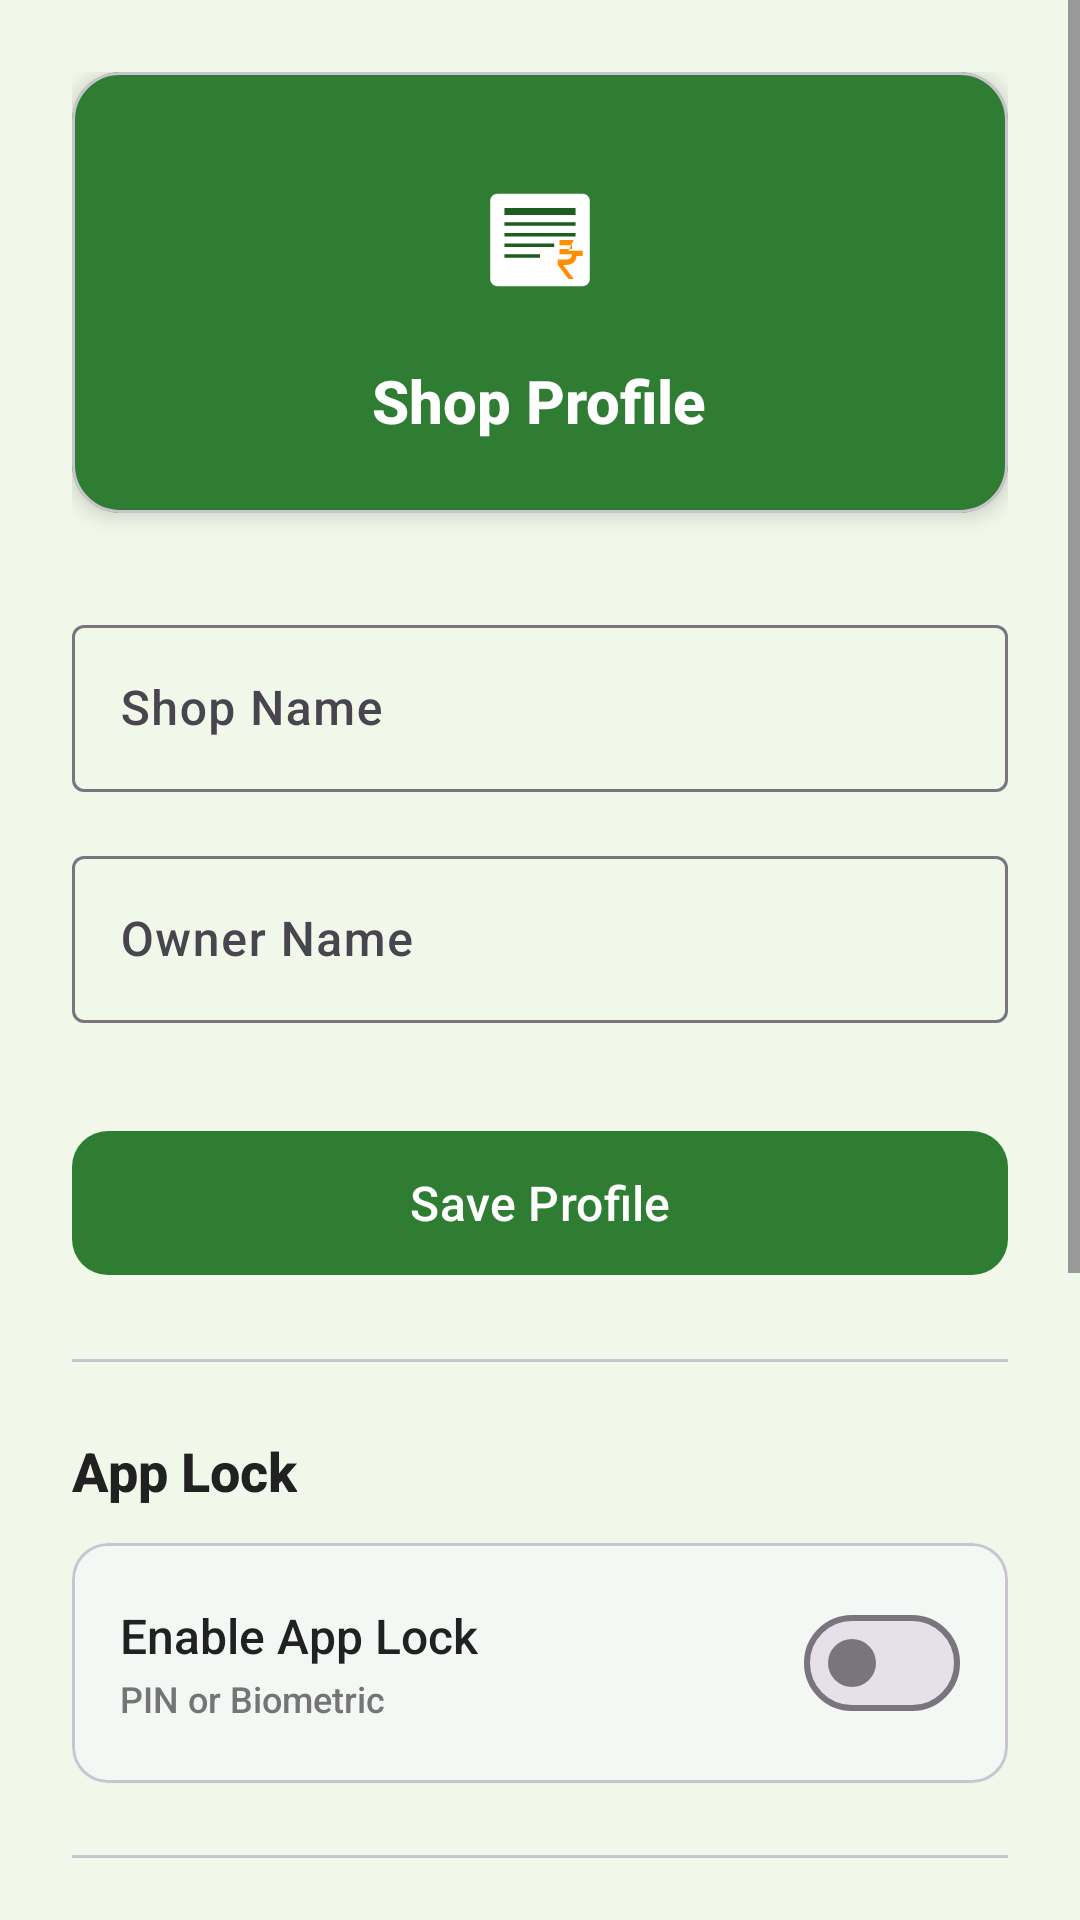

Reconstruct the res/layout file that produces this screen, plus the resources it refers to.
<!-- AndroidManifest.xml: application theme Theme.GramaKhata -->
<!-- res/layout/fragment_shop_profile.xml -->
<?xml version="1.0" encoding="utf-8"?>
<ScrollView xmlns:android="http://schemas.android.com/apk/res/android"
    xmlns:app="http://schemas.android.com/apk/res-auto"
    android:layout_width="match_parent"
    android:layout_height="match_parent"
    android:background="@color/background"
    android:fillViewport="true">

    <LinearLayout
        android:layout_width="match_parent"
        android:layout_height="wrap_content"
        android:orientation="vertical"
        android:padding="24dp">

        <com.google.android.material.card.MaterialCardView
            android:layout_width="match_parent"
            android:layout_height="wrap_content"
            app:cardCornerRadius="16dp"
            app:cardElevation="4dp"
            app:cardBackgroundColor="@color/primary">
            <LinearLayout
                android:layout_width="match_parent"
                android:layout_height="wrap_content"
                android:orientation="vertical"
                android:padding="24dp"
                android:gravity="center">
                <ImageView
                    android:layout_width="64dp"
                    android:layout_height="64dp"
                    android:src="@drawable/ic_launcher_foreground"
                    android:contentDescription="Shop" />
                <TextView
                    android:layout_width="wrap_content"
                    android:layout_height="wrap_content"
                    android:text="@string/shop_profile_title"
                    android:textColor="@color/text_on_dark"
                    android:textSize="20sp"
                    android:textStyle="bold"
                    android:layout_marginTop="8dp" />
            </LinearLayout>
        </com.google.android.material.card.MaterialCardView>

        <com.google.android.material.textfield.TextInputLayout
            android:layout_width="match_parent"
            android:layout_height="wrap_content"
            android:layout_marginTop="32dp"
            style="@style/Widget.Material3.TextInputLayout.OutlinedBox">
            <com.google.android.material.textfield.TextInputEditText
                android:id="@+id/etShopName"
                android:layout_width="match_parent"
                android:layout_height="wrap_content"
                android:hint="@string/shop_name_hint"
                android:inputType="text"
                android:maxLines="1" />
        </com.google.android.material.textfield.TextInputLayout>

        <com.google.android.material.textfield.TextInputLayout
            android:layout_width="match_parent"
            android:layout_height="wrap_content"
            android:layout_marginTop="16dp"
            style="@style/Widget.Material3.TextInputLayout.OutlinedBox">
            <com.google.android.material.textfield.TextInputEditText
                android:id="@+id/etOwnerName"
                android:layout_width="match_parent"
                android:layout_height="wrap_content"
                android:hint="@string/shop_owner_hint"
                android:inputType="textPersonName"
                android:maxLines="1" />
        </com.google.android.material.textfield.TextInputLayout>

        <com.google.android.material.button.MaterialButton
            android:id="@+id/btnSaveProfile"
            android:layout_width="match_parent"
            android:layout_height="56dp"
            android:layout_marginTop="32dp"
            android:text="@string/shop_save"
            android:textAllCaps="false"
            android:textSize="16sp"
            app:cornerRadius="12dp"
            app:backgroundTint="@color/primary" />

        
        <com.google.android.material.divider.MaterialDivider
            android:layout_width="match_parent"
            android:layout_height="wrap_content"
            android:layout_marginVertical="24dp" />

        <TextView
            android:layout_width="wrap_content"
            android:layout_height="wrap_content"
            android:text="@string/lock_title"
            android:textColor="@color/text_primary"
            android:textSize="@dimen/text_subtitle"
            android:textStyle="bold"
            android:layout_marginBottom="12dp" />

        
        <com.google.android.material.card.MaterialCardView
            android:layout_width="match_parent"
            android:layout_height="wrap_content"
            app:cardCornerRadius="12dp"
            app:cardElevation="1dp"
            app:cardBackgroundColor="@color/card_background">
            <LinearLayout
                android:layout_width="match_parent"
                android:layout_height="wrap_content"
                android:orientation="horizontal"
                android:padding="16dp"
                android:gravity="center_vertical">
                <LinearLayout
                    android:layout_width="0dp"
                    android:layout_height="wrap_content"
                    android:layout_weight="1"
                    android:orientation="vertical">
                    <TextView
                        android:layout_width="wrap_content"
                        android:layout_height="wrap_content"
                        android:text="@string/lock_enable"
                        android:textColor="@color/text_primary"
                        android:textSize="@dimen/text_body" />
                    <TextView
                        android:layout_width="wrap_content"
                        android:layout_height="wrap_content"
                        android:text="PIN or Biometric"
                        android:textColor="@color/text_secondary"
                        android:textSize="@dimen/text_caption"
                        android:layout_marginTop="2dp" />
                </LinearLayout>
                <com.google.android.material.materialswitch.MaterialSwitch
                    android:id="@+id/switchAppLock"
                    android:layout_width="wrap_content"
                    android:layout_height="wrap_content"
                    android:minHeight="@dimen/min_touch_target" />
            </LinearLayout>
        </com.google.android.material.card.MaterialCardView>

        <com.google.android.material.button.MaterialButton
            android:id="@+id/btnResetPin"
            android:layout_width="match_parent"
            android:layout_height="48dp"
            android:layout_marginTop="8dp"
            android:text="Reset PIN"
            android:textAllCaps="false"
            style="@style/Widget.Material3.Button.TextButton"
            android:visibility="gone" />

        
        <com.google.android.material.divider.MaterialDivider
            android:layout_width="match_parent"
            android:layout_height="wrap_content"
            android:layout_marginVertical="24dp" />

        <TextView
            android:layout_width="wrap_content"
            android:layout_height="wrap_content"
            android:text="@string/language_title"
            android:textColor="@color/text_primary"
            android:textSize="@dimen/text_subtitle"
            android:textStyle="bold"
            android:layout_marginBottom="12dp" />

        <com.google.android.material.button.MaterialButton
            android:id="@+id/btnLanguage"
            android:layout_width="match_parent"
            android:layout_height="56dp"
            android:textAllCaps="false"
            android:text="English"
            app:icon="@drawable/ic_report"
            style="@style/Widget.Material3.Button.OutlinedButton"
            app:cornerRadius="12dp" />

        
        <com.google.android.material.divider.MaterialDivider
            android:layout_width="match_parent"
            android:layout_height="wrap_content"
            android:layout_marginVertical="24dp" />

        <TextView
            android:layout_width="wrap_content"
            android:layout_height="wrap_content"
            android:text="@string/export_title"
            android:textColor="@color/text_primary"
            android:textSize="@dimen/text_subtitle"
            android:textStyle="bold"
            android:layout_marginBottom="12dp" />

        <com.google.android.material.button.MaterialButton
            android:id="@+id/btnExportCSV"
            android:layout_width="match_parent"
            android:layout_height="56dp"
            android:text="@string/export_csv"
            android:textAllCaps="false"
            style="@style/Widget.Material3.Button.OutlinedButton"
            app:cornerRadius="12dp" />

        <com.google.android.material.button.MaterialButton
            android:id="@+id/btnExportJSON"
            android:layout_width="match_parent"
            android:layout_height="56dp"
            android:layout_marginTop="8dp"
            android:text="@string/export_json"
            android:textAllCaps="false"
            style="@style/Widget.Material3.Button.OutlinedButton"
            app:cornerRadius="12dp" />
    </LinearLayout>
</ScrollView>
<!-- resources referenced by this layout -->
<resources>
  <color name="background">#FFF1F8E9</color>
  <color name="card_background">#FFFFFFFF</color>
  <color name="primary">#FF2E7D32</color>
  <color name="text_on_dark">#FFFFFFFF</color>
  <color name="text_primary">#FF212121</color>
  <color name="text_secondary">#FF757575</color>
  <dimen name="min_touch_target">48dp</dimen>
  <dimen name="text_body">16sp</dimen>
  <dimen name="text_caption">12sp</dimen>
  <dimen name="text_subtitle">18sp</dimen>
  <!-- drawable ic_launcher_foreground (drawable) -->
  <?xml version="1.0" encoding="utf-8"?>
  <vector xmlns:android="http://schemas.android.com/apk/res/android"
      android:width="108dp"
      android:height="108dp"
      android:viewportWidth="108"
      android:viewportHeight="108">
      
      <path
          android:fillColor="#FFFFFF"
          android:pathData="M30,28h48c2.2,0 4,1.8 4,4v44c0,2.2 -1.8,4 -4,4H30c-2.2,0 -4,-1.8 -4,-4V32C26,29.8 27.8,28 30,28z" />
      <path
          android:fillColor="#1B5E20"
          android:pathData="M34,36h40v4H34zM34,44h40v2H34zM34,50h40v2H34zM34,56h28v2H34zM34,62h20v2H34z" />
      
      <path
          android:fillColor="#FF8F00"
          android:pathData="M70,60l8,0l0,3l-3.5,0c0,3 -2.5,5 -5.5,5l-2,0l6,8l-3,0l-6,-8l0,-3l5,0c1.7,0 3,-1.3 3,-3l-7,0l0,-3l7,0l0,-2l-7,0l0,-3l8,0z" />
  </vector>
  <string name="export_csv">Export as CSV</string>
  <string name="export_json">Export as JSON</string>
  <string name="export_title">Export Data</string>
  <string name="language_title">Language / ಭಾಷೆ</string>
  <string name="lock_enable">Enable App Lock</string>
  <string name="lock_title">App Lock</string>
  <string name="shop_name_hint">Shop Name</string>
  <string name="shop_owner_hint">Owner Name</string>
  <string name="shop_profile_title">Shop Profile</string>
  <string name="shop_save">Save Profile</string>
  <style name="Theme.GramaKhata" parent="Theme.Material3.Light.NoActionBar">
          <item name="colorPrimary">@color/primary</item>
          <item name="colorPrimaryDark">@color/primary_dark</item>
          <item name="colorOnPrimary">@color/on_primary</item>
          <item name="colorSecondary">@color/secondary</item>
          <item name="colorOnSecondary">@color/on_secondary</item>
          <item name="android:colorBackground">@color/background</item>
          <item name="colorSurface">@color/surface</item>
          <item name="colorOnSurface">@color/on_surface</item>
          <item name="android:statusBarColor">@color/status_bar</item>
          <item name="android:navigationBarColor">@color/primary_dark</item>
          <item name="android:fontFamily">sans-serif-medium</item>
      </style>
  <color name="primary_dark">#FF1B5E20</color>
  <color name="on_primary">#FFFFFFFF</color>
  <color name="secondary">#FFFF8F00</color>
  <color name="on_secondary">#FF000000</color>
  <color name="surface">#FFFFFFFF</color>
  <color name="on_surface">#FF1B1B1B</color>
  <color name="status_bar">#FF1B5E20</color>
</resources>
